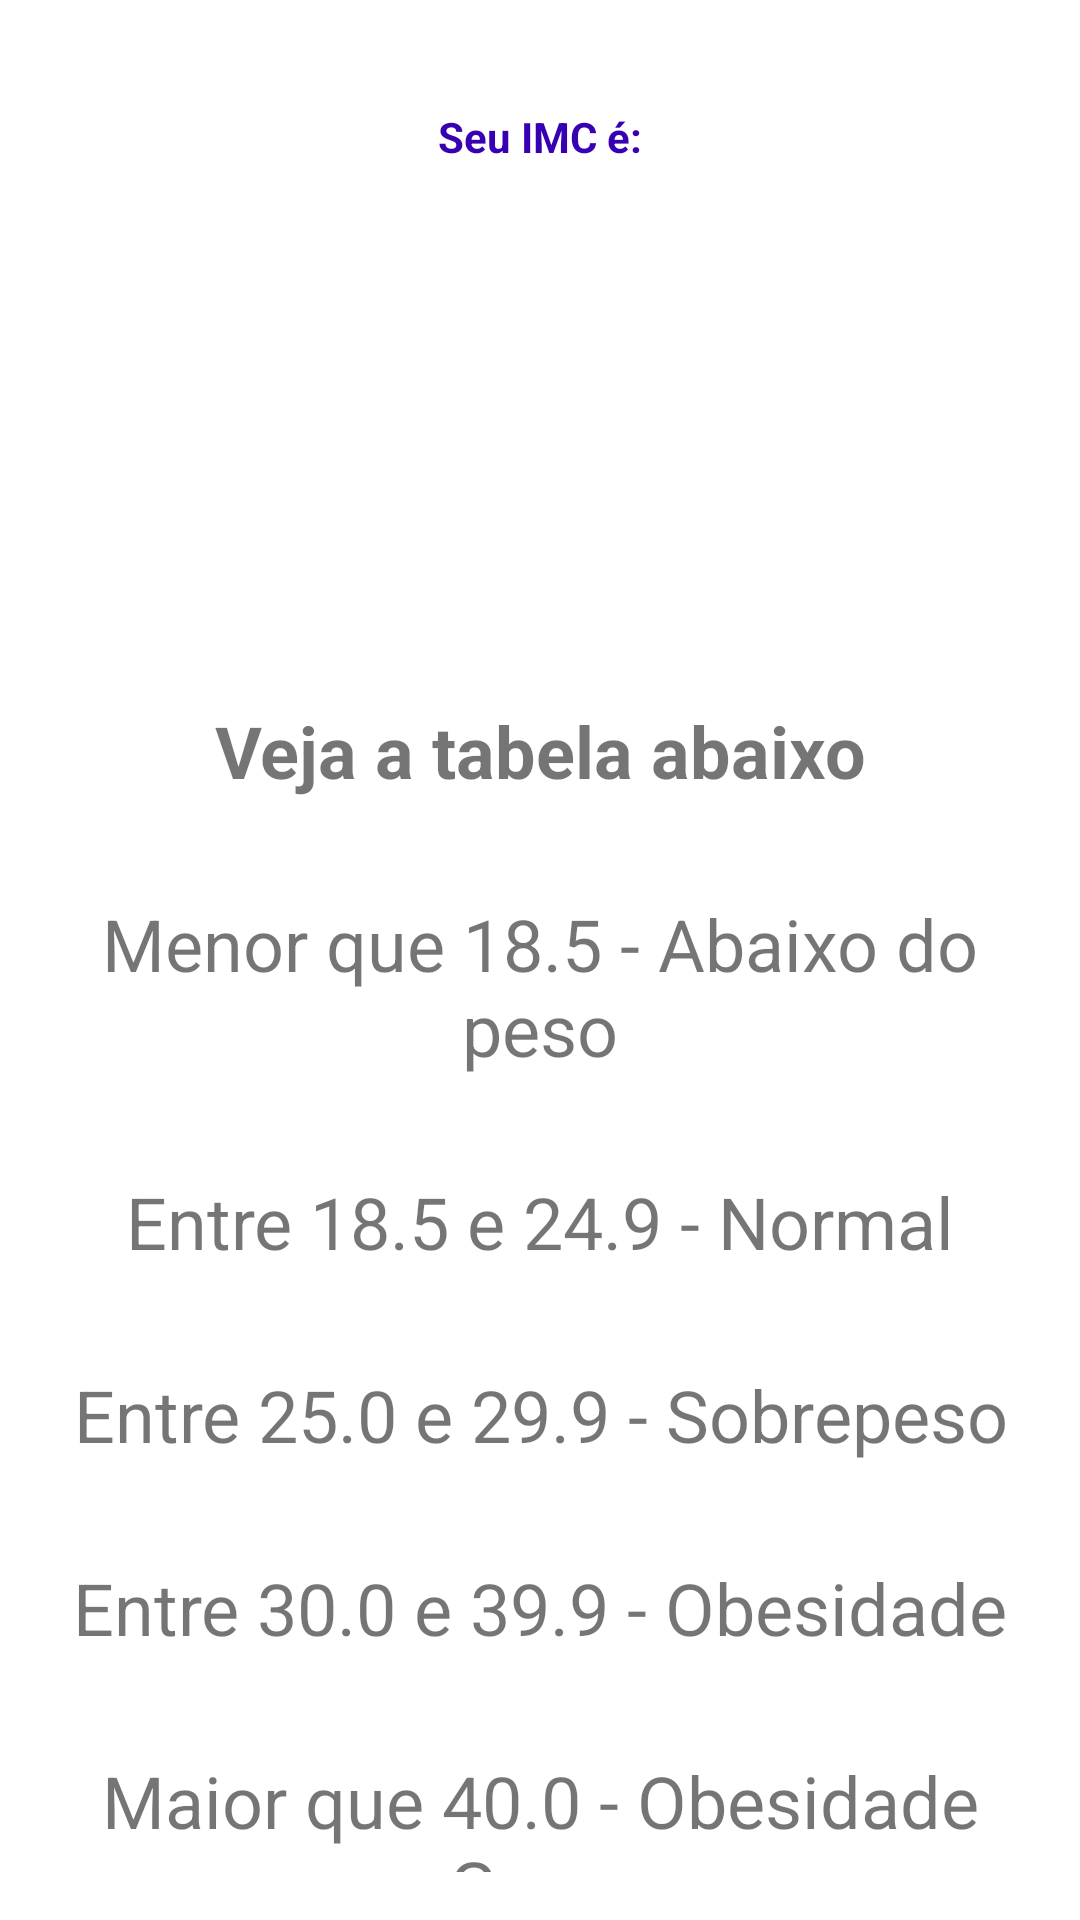

Reconstruct the res/layout file that produces this screen, plus the resources it refers to.
<!-- AndroidManifest.xml: application theme Theme.Meuprimeiroaplicativo -->
<!-- res/layout/activity_result.xml -->
<?xml version="1.0" encoding="utf-8"?>
<LinearLayout xmlns:android="http://schemas.android.com/apk/res/android"
    xmlns:app="http://schemas.android.com/apk/res-auto"
    xmlns:tools="http://schemas.android.com/tools"
    android:layout_width="match_parent"
    android:layout_height="match_parent"
    tools:context=".ResultActivity"
    android:orientation="vertical">

    <TextView
        android:textColor="@color/purple_700"
        android:layout_width="match_parent"
        android:layout_height="wrap_content"
        android:text="Seu IMC é:"
        android:layout_marginTop="36dp"
        android:textStyle="bold"
        android:textAlignment="center"
        />

    <TextView
        android:id="@+id/textview_result"
        android:layout_width="match_parent"
        android:layout_height="wrap_content"
        android:padding="16dp"
        tools:text="IMC"
        android:textAlignment="center"
        android:textSize="38sp"
        />

    <TextView
        android:id="@+id/textView_classificacao"
        android:layout_margin="8dp"
        tools:text="Classificação: Normal"
        android:textAlignment="center"
        android:textSize="48sp"
        android:layout_width="match_parent"
        android:layout_height="wrap_content"
        />
    <TextView
        android:layout_width="match_parent"
        android:layout_height="wrap_content"
        android:layout_margin="16dp"
        android:text="Veja a tabela abaixo"
        android:textSize="24dp"
        android:textStyle="bold"
        android:textAlignment="center"
        />
    <TextView
        android:layout_width="match_parent"
        android:layout_height="wrap_content"
        android:layout_margin="16dp"
        android:text="Menor que 18.5 - Abaixo do peso"
        android:textSize="24dp"
        android:textAlignment="center"
        />
    <TextView
        android:layout_width="match_parent"
        android:layout_height="wrap_content"
        android:layout_margin="16dp"
        android:text="Entre 18.5 e 24.9 - Normal"
        android:textSize="24dp"
        android:textAlignment="center"
        />
    <TextView
        android:layout_width="match_parent"
        android:layout_height="wrap_content"
        android:layout_margin="16dp"
        android:text="Entre 25.0 e 29.9 - Sobrepeso"
        android:textSize="24dp"
        android:textAlignment="center"
        />
    <TextView
        android:layout_width="match_parent"
        android:layout_height="wrap_content"
        android:layout_margin="16dp"
        android:text="Entre 30.0 e 39.9 - Obesidade"
        android:textSize="24dp"
        android:textAlignment="center"
        />
    <TextView
        android:layout_width="match_parent"
        android:layout_height="wrap_content"
        android:layout_margin="16dp"
        android:text="Maior que 40.0 - Obesidade Grave"
        android:textSize="24dp"
        android:textAlignment="center"
        />

</LinearLayout>
<!-- resources referenced by this layout -->
<resources>
  <style name="Theme.Meuprimeiroaplicativo" parent="Base.Theme.Meuprimeiroaplicativo" />
  <style name="Base.Theme.Meuprimeiroaplicativo" parent="Theme.MaterialComponents.DayNight.DarkActionBar">
          
          
          
          <item name="colorPrimary">@color/purple_500</item>
          <item name="colorPrimaryVariant">@color/purple_700</item>
          <item name="colorOnPrimary">@color/white</item>
          
          <item name="colorSecondary">@color/teal_200</item>
          <item name="colorSecondaryVariant">@color/teal_700</item>
          <item name="colorOnSecondary">@color/black</item>
          
          <item name="android:statusBarColor">?attr/colorPrimaryVariant</item>
          
  
      </style>
  <!-- not gathered from this repository: default colours our renderer supplied (Android Studio template values) -->
  <color name="purple_500">#FF6200EE</color>
  <color name="purple_700">#FF3700B3</color>
  <color name="teal_200">#FF03DAC5</color>
  <color name="teal_700">#FF018786</color>
  <color name="black">#FF000000</color>
  <color name="white">#FFFFFFFF</color>
</resources>
